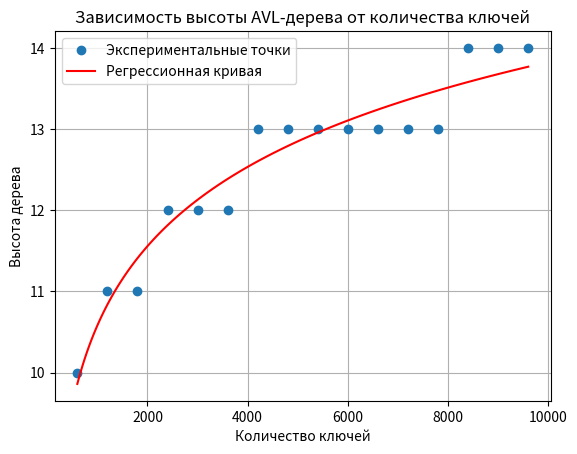

Reproduce this figure in Python.
import matplotlib.pyplot as plt
import numpy as np

class TreeNode:
    def __init__(self, key):
        self.key = key
        self.left = None
        self.right = None
        self.height = 1

class AVLTree:
    @staticmethod
    def get_height(node):
        if not node:
            return 0
        return node.height

    @staticmethod
    def get_balance(node):
        if not node:
            return 0
        return AVLTree.get_height(node.left) - AVLTree.get_height(node.right)

    @staticmethod
    def right_rotate(y):
        x = y.left
        T2 = x.right
        x.right = y
        y.left = T2
        y.height = 1 + max(AVLTree.get_height(y.left), AVLTree.get_height(y.right))
        x.height = 1 + max(AVLTree.get_height(x.left), AVLTree.get_height(x.right))
        return x

    @staticmethod
    def left_rotate(x):
        y = x.right
        T2 = y.left
        y.left = x
        x.right = T2
        x.height = 1 + max(AVLTree.get_height(x.left), AVLTree.get_height(x.right))
        return y

    @staticmethod
    def insert(node, key):
        if not node:
            return TreeNode(key)

        if key < node.key:
            node.left = AVLTree.insert(node.left, key)
        else:
            node.right = AVLTree.insert(node.right, key)

        node.height = 1 + max(AVLTree.get_height(node.left), AVLTree.get_height(node.right))
        balance = AVLTree.get_balance(node)

        if balance > 1 and key < node.left.key:
            return AVLTree.right_rotate(node)

        if balance < -1 and key > node.right.key:
            return AVLTree.left_rotate(node)

        if balance > 1 and key > node.left.key:
            node.left = AVLTree.left_rotate(node.left)
            return AVLTree.right_rotate(node)

        if balance < -1 and key < node.right.key:
            node.right = AVLTree.right_rotate(node.right)
            return AVLTree.left_rotate(node)

        return node

class AVLTreeApp:
    def __init__(self):
        self.tree = AVLTree()
        self.root = None
        
    def run(self):
         heights = []
         num_keys = []
         
         for i in range(1, 10001):  
             key = i  
             self.root = AVLTree.insert(self.root, key)

             if i % 600 == 0:  
                 heights.append(self.tree.get_height(self.root))
                 num_keys.append(i)

         plt.plot(num_keys, heights, 'o', label='Экспериментальные точки')  
         log_num_keys = np.log(num_keys) 
         coefficients = np.polyfit(log_num_keys, heights, 1) 
         polynomial = np.poly1d(coefficients)
         x_fit = np.linspace(min(log_num_keys), max(log_num_keys), 100)  
         y_fit = polynomial(x_fit)

         plt.plot(np.exp(x_fit), y_fit, label='Регрессионная кривая', color='red')  
         plt.title("Зависимость высоты AVL-дерева от количества ключей")
         plt.xlabel("Количество ключей")
         plt.ylabel("Высота дерева")
         plt.legend()
         plt.grid()
         plt.show()
         print("Уравнение регрессионной кривой:")
         print(f"y ≈ {coefficients[0]:.4f} * log(x) + {coefficients[1]:.4f}")

if __name__ == "__main__":
    app = AVLTreeApp()
    app.run()